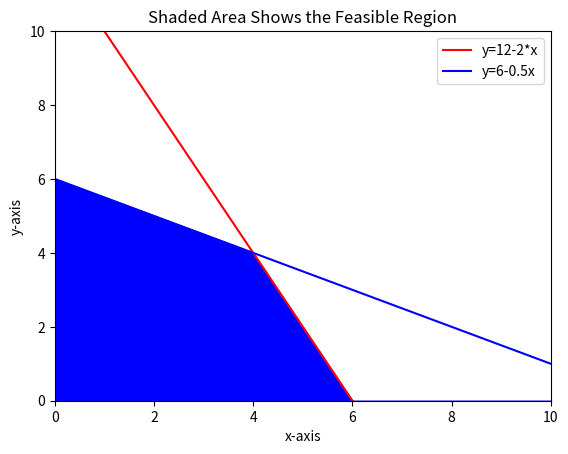

The matplotlib source for this figure:
import matplotlib.pyplot 
from matplotlib.pyplot import *
import numpy 
from numpy import arange

# Exercise: Refer to Lial Section 3.1 page 118. Write the code to reproduce
# Figure 10.  Compare your code and the resulting plot to the answer sheet.

figure()

x = arange(-10,10.1,1)

y1= 12.0 - 2.0*x
y2= 6.0 - 0.5*x

xlim(-10, 10)
ylim(-10, 10)

xlim(0,10)
ylim(0,10)
xlabel('x-axis')
ylabel('y-axis')

plot(x,y1, c='r', label='y=12-2x')
plot(x,y2, c='b', label='y=6-0.5x') 
legend(['y=12-2*x','y=6-0.5x'],loc='best') 

fill_between(x,y2,where=(y2<=y1), color= 'b')
fill_between(x,y1,where=(y1<=y2), color= 'b') 

title ('Shaded Area Shows the Feasible Region') 
show()